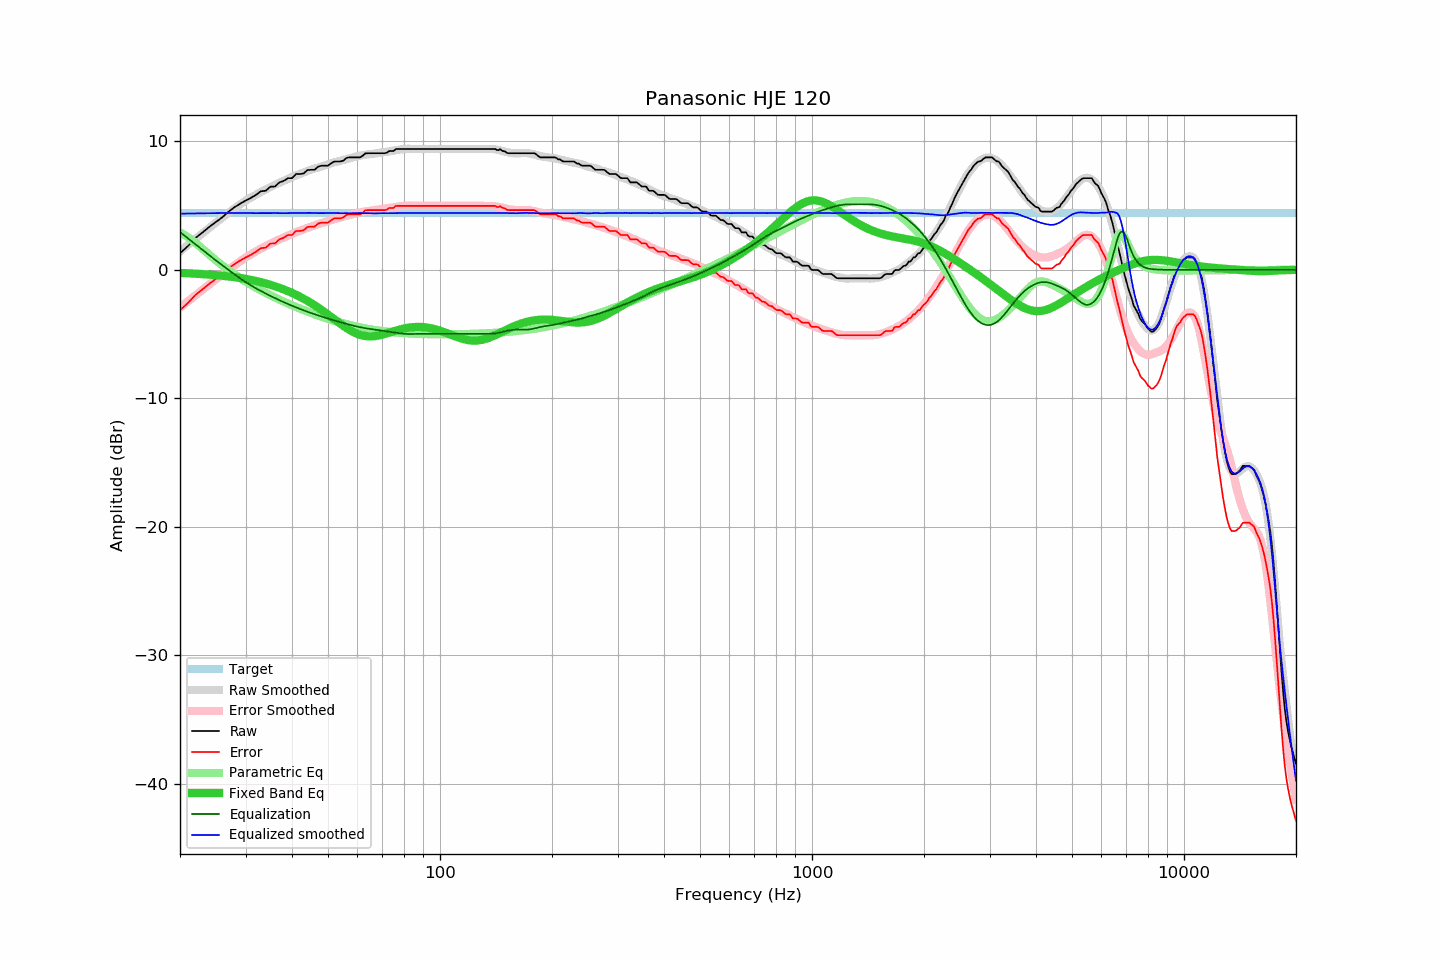

The data file committed next to this chart (first rows):
frequency, raw, error, smoothed, error_smoothed, equalization, parametric_eq, equalized_raw, equalized_smoothed, target
20, 1.29, -3.13, 1.43, -2.94, 2.94, -0.24, 4.23, 4.37, 4.43
21, 1.84, -2.58, 1.93, -2.45, 2.45, -0.27, 4.29, 4.38, 4.43
22, 2.47, -1.95, 2.40, -1.99, 1.99, -0.30, 4.46, 4.39, 4.43
23, 2.91, -1.51, 2.85, -1.54, 1.54, -0.34, 4.46, 4.40, 4.43
24, 3.35, -1.07, 3.28, -1.12, 1.12, -0.37, 4.48, 4.41, 4.43
25, 3.73, -0.69, 3.69, -0.72, 0.72, -0.42, 4.46, 4.41, 4.43
26, 4.09, -0.33, 4.07, -0.35, 0.35, -0.46, 4.44, 4.42, 4.43
27, 4.52, 0.10, 4.43, 0.01, -0.01, -0.51, 4.51, 4.42, 4.43
28, 4.86, 0.44, 4.77, 0.34, -0.34, -0.57, 4.52, 4.43, 4.43
29, 5.14, 0.72, 5.08, 0.66, -0.66, -0.63, 4.48, 4.43, 4.43
30, 5.38, 0.96, 5.38, 0.95, -0.95, -0.70, 4.43, 4.43, 4.43
31, 5.59, 1.17, 5.62, 1.20, -1.20, -0.78, 4.39, 4.41, 4.43
32, 5.83, 1.41, 5.84, 1.44, -1.44, -0.87, 4.40, 4.41, 4.43
33, 6.11, 1.69, 6.06, 1.65, -1.65, -0.96, 4.46, 4.41, 4.43
34, 6.15, 1.73, 6.26, 1.85, -1.85, -1.06, 4.31, 4.41, 4.43
35, 6.47, 2.05, 6.44, 2.03, -2.03, -1.17, 4.44, 4.41, 4.43
36, 6.48, 2.06, 6.62, 2.20, -2.20, -1.28, 4.28, 4.42, 4.43
37, 6.80, 2.38, 6.77, 2.36, -2.36, -1.40, 4.44, 4.41, 4.43
38, 6.92, 2.50, 6.92, 2.51, -2.51, -1.52, 4.41, 4.41, 4.43
39, 7.13, 2.71, 7.07, 2.66, -2.66, -1.66, 4.48, 4.41, 4.43
40, 7.13, 2.71, 7.22, 2.79, -2.79, -1.79, 4.34, 4.42, 4.43
41, 7.45, 3.03, 7.34, 2.92, -2.92, -1.94, 4.53, 4.42, 4.43
42, 7.45, 3.03, 7.46, 3.04, -3.04, -2.09, 4.41, 4.42, 4.43
43, 7.50, 3.08, 7.57, 3.15, -3.15, -2.25, 4.35, 4.42, 4.43
44, 7.76, 3.34, 7.69, 3.26, -3.26, -2.41, 4.50, 4.43, 4.43
45, 7.78, 3.36, 7.79, 3.36, -3.36, -2.58, 4.42, 4.43, 4.43
46, 7.78, 3.36, 7.88, 3.45, -3.45, -2.75, 4.33, 4.43, 4.43
47, 8.02, 3.60, 7.96, 3.55, -3.55, -2.93, 4.48, 4.41, 4.43
48, 8.10, 3.68, 8.04, 3.63, -3.63, -3.11, 4.47, 4.41, 4.43
49, 8.10, 3.68, 8.13, 3.71, -3.71, -3.30, 4.39, 4.41, 4.43
50, 8.10, 3.68, 8.22, 3.79, -3.79, -3.48, 4.31, 4.42, 4.43
51, 8.29, 3.87, 8.29, 3.87, -3.87, -3.67, 4.42, 4.42, 4.43
52, 8.43, 4.01, 8.37, 3.94, -3.94, -3.85, 4.49, 4.43, 4.43
53, 8.43, 4.01, 8.43, 4.01, -4.01, -4.03, 4.42, 4.42, 4.43
54, 8.43, 4.01, 8.48, 4.08, -4.08, -4.20, 4.36, 4.41, 4.43
55, 8.50, 4.08, 8.55, 4.14, -4.14, -4.37, 4.36, 4.41, 4.43
56, 8.70, 4.28, 8.61, 4.20, -4.20, -4.52, 4.50, 4.41, 4.43
57, 8.75, 4.33, 8.67, 4.26, -4.26, -4.66, 4.49, 4.41, 4.43
58, 8.75, 4.33, 8.73, 4.32, -4.32, -4.78, 4.43, 4.41, 4.43
59, 8.75, 4.33, 8.79, 4.37, -4.37, -4.89, 4.38, 4.42, 4.43
60, 8.75, 4.33, 8.84, 4.42, -4.42, -4.98, 4.33, 4.42, 4.43
61, 8.75, 4.33, 8.88, 4.46, -4.46, -5.06, 4.29, 4.42, 4.43
62, 8.88, 4.46, 8.92, 4.51, -4.51, -5.11, 4.38, 4.42, 4.43
63, 9.06, 4.64, 8.96, 4.54, -4.54, -5.15, 4.52, 4.41, 4.43
64, 9.07, 4.65, 8.99, 4.57, -4.57, -5.17, 4.50, 4.41, 4.43
65, 9.07, 4.65, 9.01, 4.60, -4.60, -5.18, 4.47, 4.41, 4.43
66, 9.07, 4.65, 9.02, 4.63, -4.63, -5.17, 4.44, 4.39, 4.43
67, 9.07, 4.65, 9.05, 4.66, -4.66, -5.15, 4.42, 4.39, 4.43
68, 9.07, 4.65, 9.08, 4.68, -4.68, -5.12, 4.39, 4.40, 4.43
69, 9.07, 4.65, 9.11, 4.71, -4.71, -5.08, 4.37, 4.41, 4.43
70, 9.07, 4.65, 9.14, 4.73, -4.73, -5.04, 4.34, 4.41, 4.43
71, 9.07, 4.65, 9.17, 4.76, -4.76, -4.99, 4.31, 4.41, 4.43
72, 9.11, 4.69, 9.19, 4.79, -4.79, -4.94, 4.33, 4.40, 4.43
73, 9.24, 4.82, 9.21, 4.81, -4.81, -4.89, 4.43, 4.40, 4.43
74, 9.24, 4.82, 9.24, 4.84, -4.84, -4.84, 4.40, 4.40, 4.43
75, 9.24, 4.82, 9.28, 4.87, -4.87, -4.78, 4.37, 4.41, 4.43
76, 9.39, 4.97, 9.31, 4.90, -4.90, -4.73, 4.50, 4.41, 4.43
77, 9.40, 4.98, 9.34, 4.92, -4.92, -4.69, 4.48, 4.42, 4.43
78, 9.40, 4.98, 9.36, 4.95, -4.95, -4.64, 4.46, 4.42, 4.43
79, 9.40, 4.98, 9.39, 4.96, -4.96, -4.60, 4.44, 4.42, 4.43
... 553 more rows
